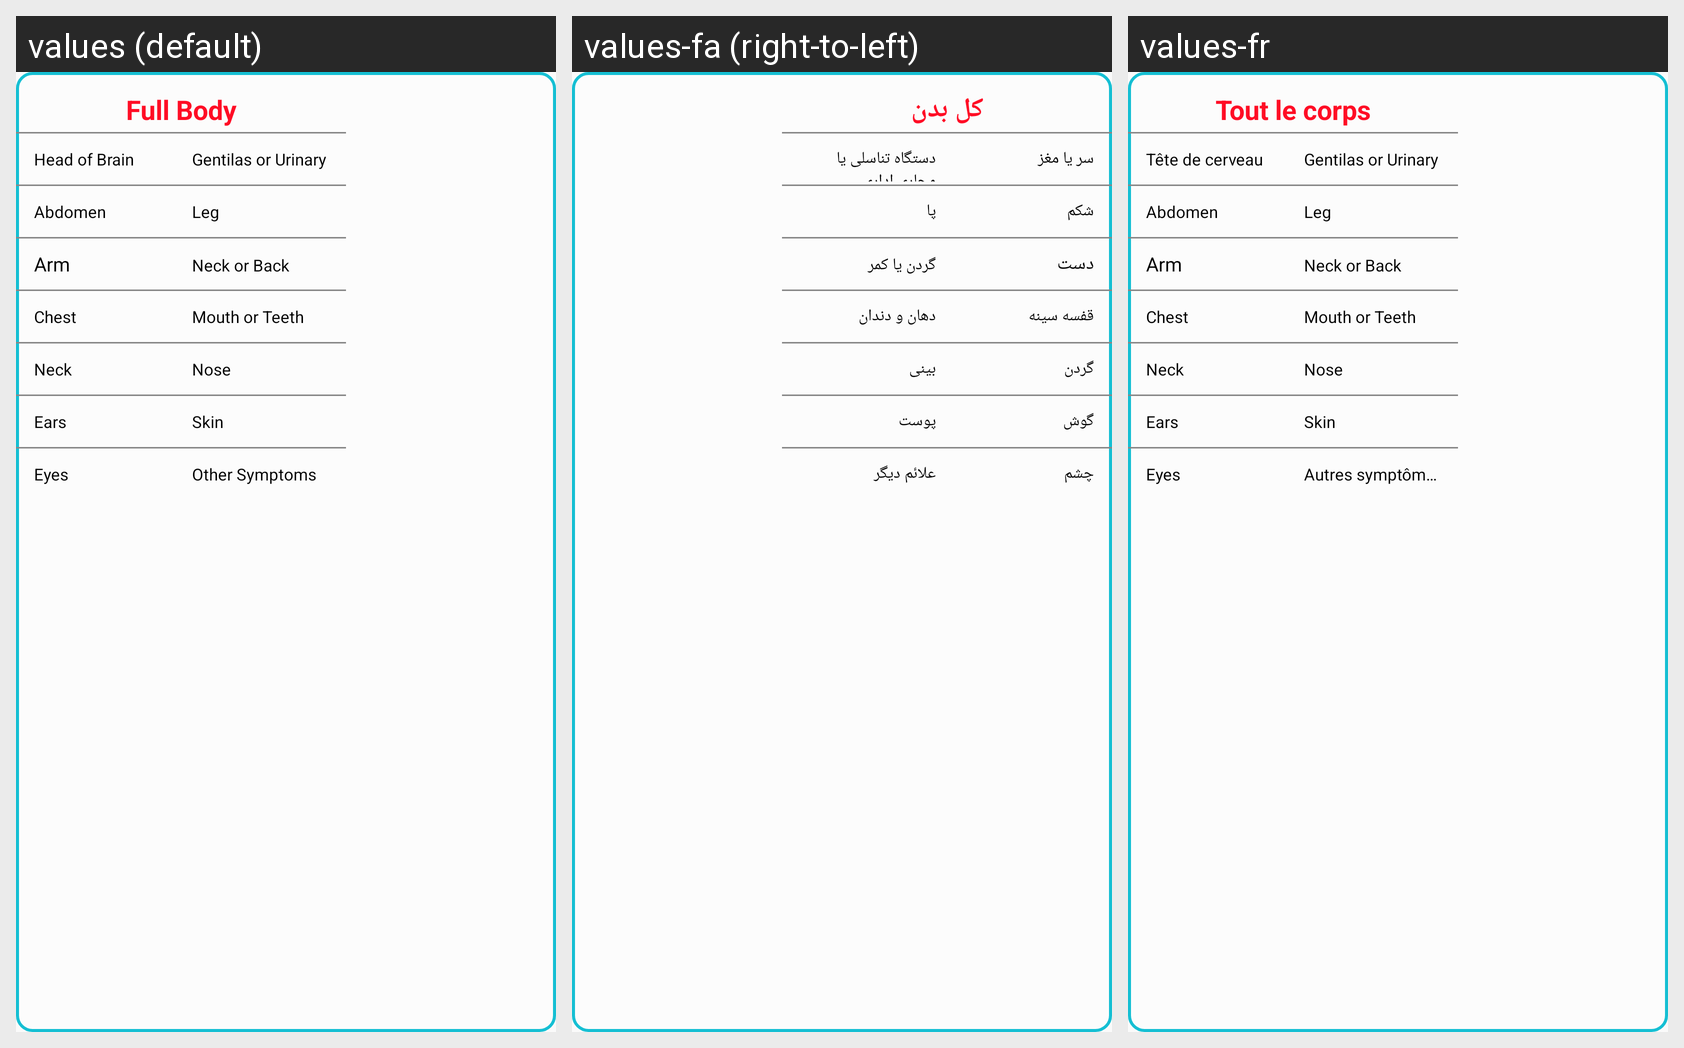

Locale-by-locale string values for the Android screen shown in this grid:
Android screen res/layout/dialog_fullbody_view.xml rendered under 3 locales, left to right: values (default), values-fa (right-to-left), values-fr. Device: Nexus 5 (rendered at 1080×1920; each locale shown at half size, 540×960, under a caption strip naming it); theme AppTheme.
Strings drawn on this screen, with the default value and each locale's value (text and hints the layout hard-codes, and strings that could not be matched under every locale, appear in the picture but are not listed):

full_body
  values: Full Body
  values-fa: کل بدن
  values-fr: Tout le corps

head_of_brain
  values: Head of Brain
  values-fa: سر یا مغز
  values-fr: Tête de cerveau

gentilas_or_urinary
  values: Gentilas or Urinary
  values-fa: دستگاه تناسلی یا مجاری اداری
  values-fr: Gentilas or Urinary

abdomen
  values: Abdomen
  values-fa: شکم
  values-fr: Abdomen

leg
  values: Leg
  values-fa: پا
  values-fr: Leg

arm
  values: Arm
  values-fa: دست
  values-fr: Arm

neck_or_back
  values: Neck or Back
  values-fa: گردن یا کمر
  values-fr: Neck or Back

chest
  values: Chest
  values-fa: قفسه سینه
  values-fr: Chest

mouth_or_teeth
  values: Mouth or Teeth
  values-fa: دهان و دندان
  values-fr: Mouth or Teeth

neck
  values: Neck
  values-fa: گردن
  values-fr: Neck

nose
  values: Nose
  values-fa: بینی
  values-fr: Nose

ears
  values: Ears
  values-fa: گوش
  values-fr: Ears

skin
  values: Skin
  values-fa: پوست
  values-fr: Skin

eyes
  values: Eyes
  values-fa: چشم
  values-fr: Eyes

other_symptoms
  values: Other Symptoms
  values-fa: علائم دیگر
  values-fr: Autres symptômes
